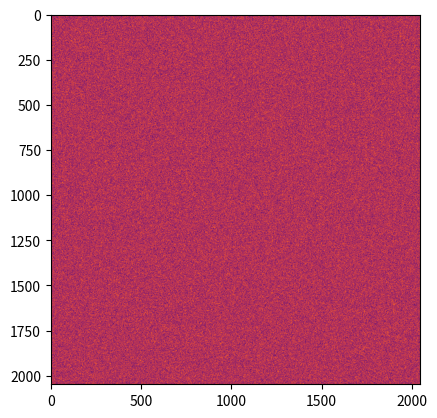

This figure's Python source:
import numpy as np
from scipy import constants

# Based on this pyradi source, as well as this paper by Konnik and Welsh: https://arxiv.org/pdf/1412.4031.pdf

def photon_energy_per_wavelength(l=550e-9, mode="J"):
    E_p = (constants.Planck * constants.speed_of_light) / l
    if mode=="J":
        return E_p
    elif mode=="eV":
        return E_p / constants.electron_volt

def irrad2electrons(irrad, l=550e-9, aperture=1.0, integration_time=1.0, transmission=1.0, qe=1.0, eod=1.0):
    return np.random.poisson((irrad * aperture * integration_time * transmission * qe * eod) / photon_energy_per_wavelength(l, mode="J"))

def electrons2voltage(electrons, ve=1e-6, vv=1.0):
    return electrons * ve * vv

def voltage2counts(voltage, vswing=1.0, bits=12, mode="round"):
    # vswing = vref_adc - vmin_adc
    # we'll just call vmin=0 for now, and vref represents maximum voltage which can be captured by ADC
    K = vswing / 2**bits
    if mode=="round":
        return np.round(voltage / K)
    elif mode=="floor":
        return np.floor(voltage / K)

if __name__ == "__main__":
    # Example 1) Single Pixel Detector
    irrad = 0.5e-14

    # a) Convert incident irradiance to detected electrons
    electrons = irrad2electrons(irrad)
    print(f"# of electrons = {electrons}")

    # b) Convert detected electron charge to voltage
    voltage = electrons2voltage(electrons)
    print(f"Measured voltage = {voltage}")

    # c) Convert measured voltage to digital counts via ADC
    counts = voltage2counts(voltage)

    print(f"For a simple single pixel detector, and only shot noise, the counts [DN] returned for an input irradiance of {irrad} is {counts}.")

    # Example 2) Staring Detector Array
    irrad = np.random.uniform(1e-17, 1e-15, 2048*2048).reshape((2048,2048))

    # Same pipeline as before
    electrons = irrad2electrons(irrad)
    voltage = electrons2voltage(electrons)
    counts = voltage2counts(voltage)

    print(f"The staring detector array model results in an image of counts given an array of input irradiances.")

    import matplotlib.pyplot as plt

    plt.imshow(counts, cmap="inferno")
    plt.show()